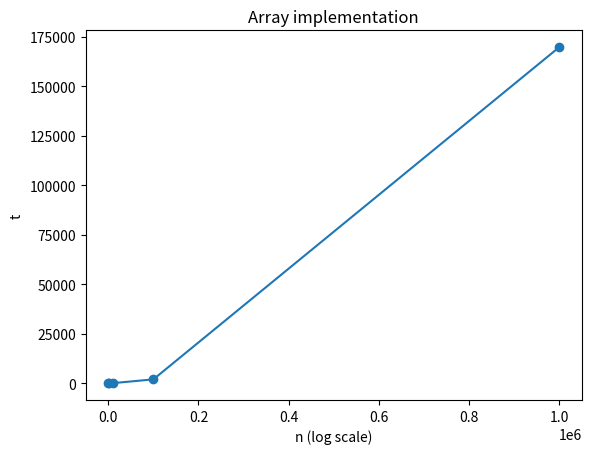

The matplotlib source for this figure:
import matplotlib.pyplot as plt
import numpy as np

# Sample data
x = [100, 1000, 10_000, 100_000, 1_000_000]
bin_heap_y = [0.002, 0.0326, 0.4544, 6.4368, 88.954]
array_y = [0.002, 0.171, 16.9722, 1922.6, 169722.00]

# Create a figure and axis
fig, ax = plt.subplots()


# # Plot the data
ax.plot(x, array_y, marker='o', linestyle='-')
# ax.plot(x, bin_heap_y, marker='X', linestyle='--')

# Set log scale for y-axis
# ax.set_xscale("log")
# ax.set_yscale("log")

# Set titles and labels
ax.set_title("Array implementation")
ax.set_xlabel("n (log scale)")
ax.set_ylabel("t")

# Display the plot
plt.show()

